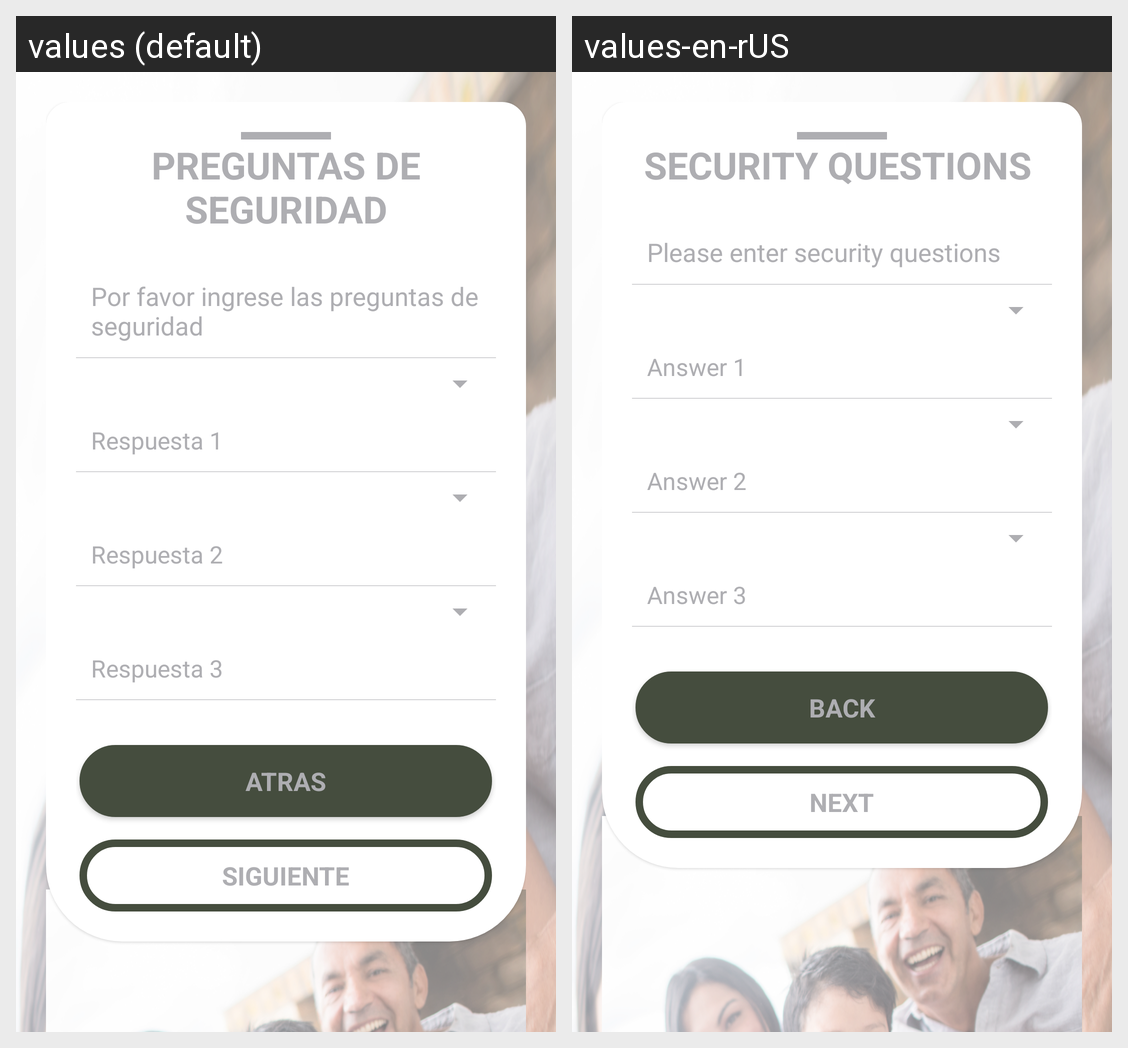

The same Android screen rendered under two of its app's locales, left to right. List the strings drawn on it with the default value and each locale's translation.
Android screen res/layout/security_questions_layout.xml rendered under 2 locales, left to right: values (default), values-en-rUS. Device: Nexus 5 (rendered at 1080×1920; each locale shown at half size, 540×960, under a caption strip naming it); theme AppTheme.
Strings drawn on this screen, with the default value and each locale's value (text and hints the layout hard-codes, and strings that could not be matched under every locale, appear in the picture but are not listed):

security_question
  values: PREGUNTAS DE SEGURIDAD
  values-en-rUS: SECURITY QUESTIONS 

security_question_info
  values: Por favor ingrese las preguntas de seguridad
  values-en-rUS: Please enter security questions 

Respuesta1
  values: Respuesta 1
  values-en-rUS: Answer 1 

Respuesta2
  values: Respuesta 2
  values-en-rUS: Answer 2

Respuesta3
  values: Respuesta 3
  values-en-rUS: Answer 3

back
  values: ATRAS
  values-en-rUS: BACK

next
  values: SIGUIENTE
  values-en-rUS: NEXT
